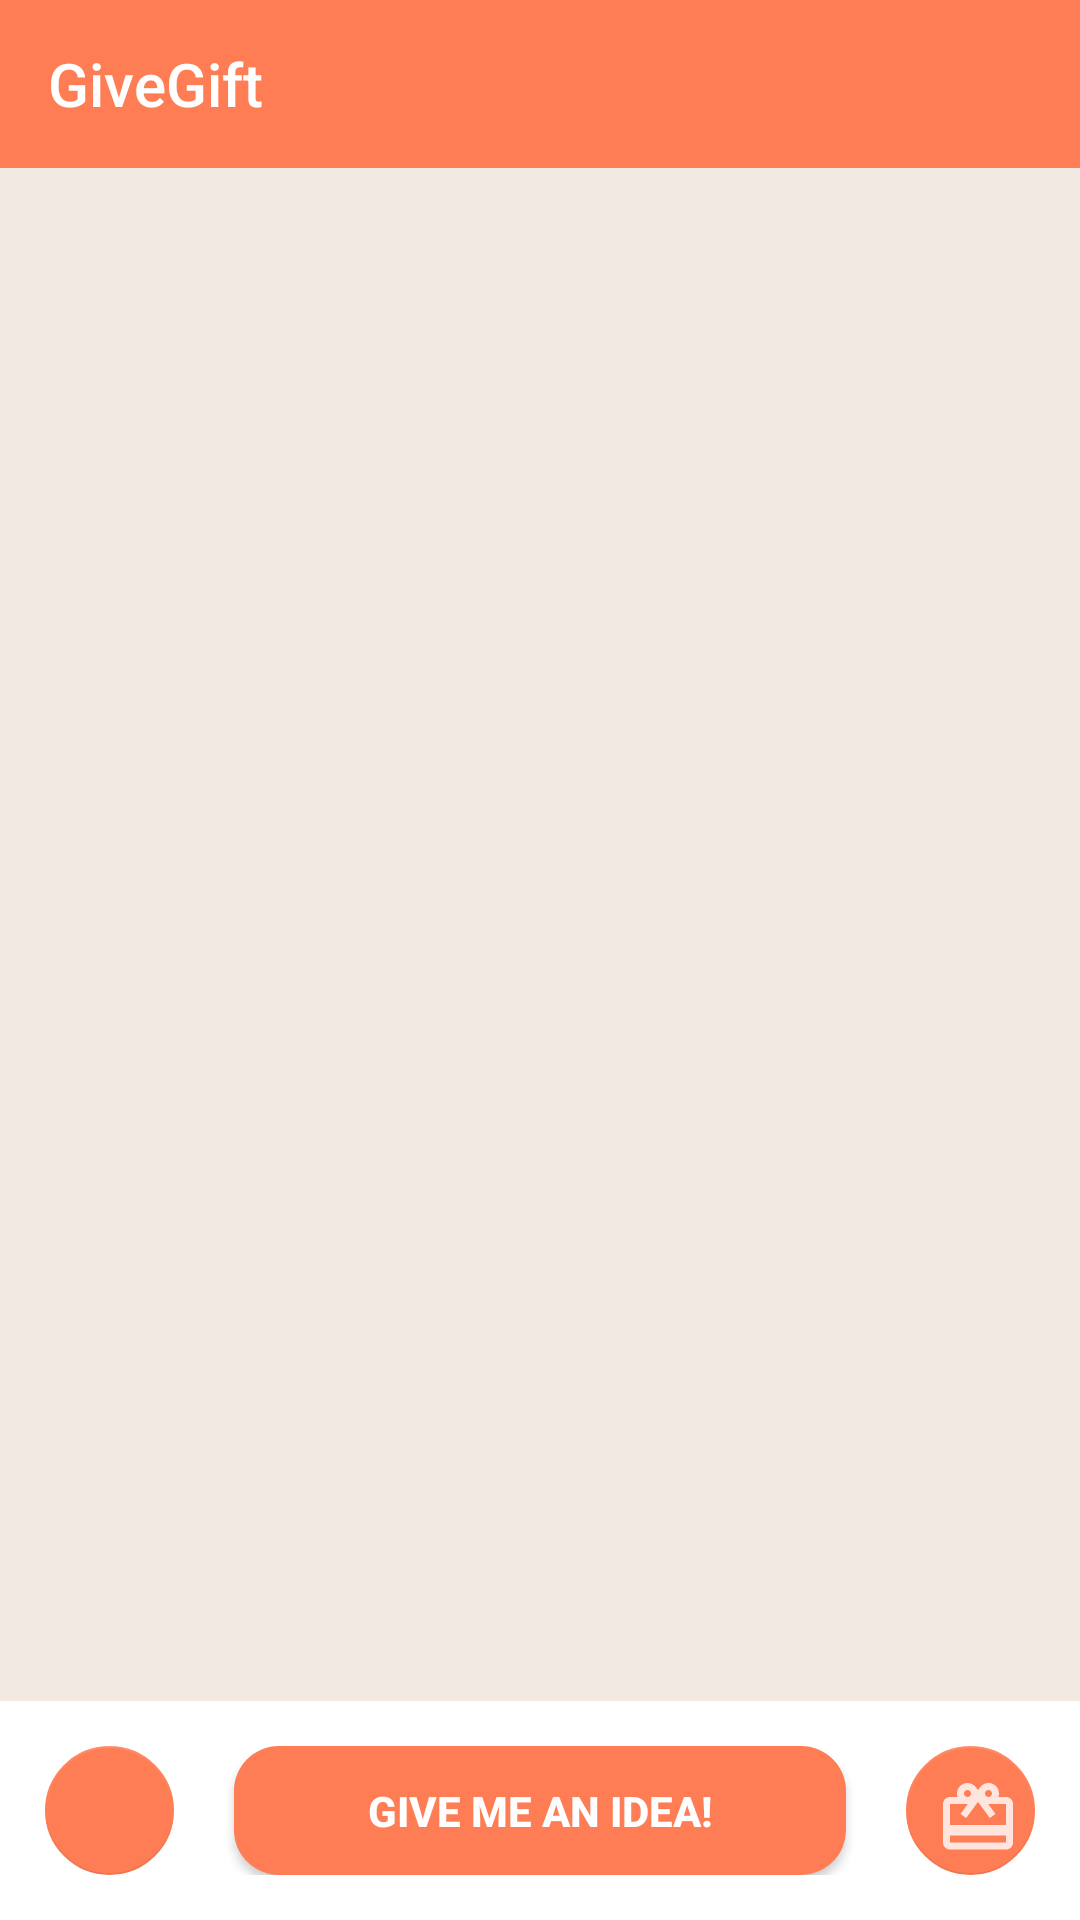

This screen was rendered from an Android layout file. Write that file and the resources it references.
<!-- AndroidManifest.xml: application theme Theme.GiveGiftDesign -->
<!-- res/layout/activity_main.xml -->
<?xml version="1.0" encoding="utf-8"?>
<LinearLayout xmlns:android="http://schemas.android.com/apk/res/android"
    xmlns:app="http://schemas.android.com/apk/res-auto"
    xmlns:tools="http://schemas.android.com/tools"
    android:layout_width="match_parent"
    android:layout_height="match_parent"
    android:background="@color/background"
    android:orientation="vertical"
    android:weightSum="8"
    tools:context=".MainActivity">

    <include
        android:id="@+id/main_toolbar"
        layout="@layout/activity_main_toolbar"
        android:layout_width="match_parent"
        android:layout_height="wrap_content"
        android:layout_weight="0" />

    <androidx.core.widget.NestedScrollView
        android:id="@+id/scroll_view"
        android:layout_width="match_parent"
        android:layout_height="0dp"
        android:layout_weight="7"
        android:clipToPadding="false"
        android:contentDescription="@string/gift_desc"
        android:fillViewport="true"
        android:orientation="vertical"
        android:paddingVertical="15dp">

        <androidx.appcompat.widget.LinearLayoutCompat
            android:id="@+id/gift_layout"
            android:layout_width="match_parent"
            android:layout_height="wrap_content"
            android:clipToPadding="false"
            android:gravity="center"
            android:orientation="vertical"
            android:paddingBottom="10dp"
            android:showDividers=""
            android:stackFromBottom="true"
            android:transcriptMode="alwaysScroll">

            

        </androidx.appcompat.widget.LinearLayoutCompat>

    </androidx.core.widget.NestedScrollView>

    <RelativeLayout
        android:layout_width="match_parent"
        android:layout_height="0dp"
        android:layout_weight="1"
        android:background="@color/white">

        <include
            android:id="@+id/main_footer"
            layout="@layout/activity_main_footer" />
    </RelativeLayout>

</LinearLayout>
<!-- res/layout/activity_main_toolbar.xml (included above) -->
<?xml version="1.0" encoding="utf-8"?>
<com.google.android.material.appbar.AppBarLayout xmlns:android="http://schemas.android.com/apk/res/android"
    xmlns:app="http://schemas.android.com/apk/res-auto"

    android:layout_width="match_parent"
    android:layout_height="wrap_content"
    app:layout_constraintEnd_toEndOf="parent"
    app:layout_constraintStart_toStartOf="parent"
    app:layout_constraintTop_toTopOf="parent">

    <androidx.constraintlayout.widget.ConstraintLayout
        android:layout_width="match_parent"
        android:layout_height="match_parent">

        <androidx.appcompat.widget.Toolbar
            android:id="@+id/toolbar"
            android:layout_width="match_parent"
            android:layout_height="wrap_content"
            android:background="@color/orange"
            android:minHeight="?attr/actionBarSize"
            android:theme="?attr/actionBarTheme"
            app:layout_constraintBottom_toBottomOf="parent"
            app:layout_constraintEnd_toEndOf="parent"
            app:layout_constraintStart_toStartOf="parent"
            app:layout_constraintTop_toTopOf="parent"
            app:title="@string/app_name"
            app:titleTextColor="@color/white" />

        
        


    </androidx.constraintlayout.widget.ConstraintLayout>

</com.google.android.material.appbar.AppBarLayout>
<!-- res/layout/activity_main_footer.xml (included above) -->
<?xml version="1.0" encoding="utf-8"?>
<RelativeLayout xmlns:android="http://schemas.android.com/apk/res/android"
    xmlns:app="http://schemas.android.com/apk/res-auto"
    xmlns:tools="http://schemas.android.com/tools"
    android:layout_width="fill_parent"
    android:layout_height="fill_parent"
    android:layout_margin="15dp"
    app:layout_constraintBottom_toBottomOf="parent"
    app:layout_constraintEnd_toEndOf="parent"
    app:layout_constraintStart_toStartOf="parent">

    <com.google.android.material.floatingactionbutton.FloatingActionButton
        android:id="@+id/clear"
        android:layout_width="match_parent"
        android:layout_height="wrap_content"
        android:layout_alignParentStart="true"
        android:layout_gravity="center"
        android:clickable="true"
        android:contentDescription="@string/gift_search"
        android:longClickable="false"
        android:src="@drawable/baseline_cleaning_services_24"
        app:backgroundTint="@color/orange"
        app:elevation="0dp"
        app:fabCustomSize="48dp"
        app:maxImageSize="28dp"
        app:rippleColor="@color/white"
        tools:ignore="ImageContrastCheck" />

    <com.google.android.material.floatingactionbutton.FloatingActionButton
        android:id="@+id/fab"
        android:layout_width="match_parent"
        android:layout_height="wrap_content"
        android:layout_alignParentEnd="true"
        android:layout_gravity="center"
        android:clickable="true"
        android:contentDescription="@string/gift_search"
        android:longClickable="false"
        android:src="@drawable/ic_gift_name"
        app:backgroundTint="@color/orange"
        app:elevation="0dp"
        app:fabCustomSize="48dp"
        app:maxImageSize="28dp"
        app:rippleColor="@color/white"
        tools:ignore="ImageContrastCheck" />

    <androidx.cardview.widget.CardView
        android:layout_width="wrap_content"
        android:layout_height="wrap_content"
        android:layout_toStartOf="@+id/fab"
        android:layout_toEndOf="@+id/clear"
        android:layout_marginEnd="20dp"
        android:layout_marginStart="20dp"
        app:cardCornerRadius="@dimen/cardview_cornerradius">

        <Button
            android:id="@+id/gift_idea"
            android:layout_width="match_parent"
            android:layout_height="wrap_content"
            android:background="@color/orange"
            android:clickable="true"
            android:text="@string/gift_search"
            android:textAlignment="center"
            android:textColor="@color/white"
            android:textStyle="bold"
            tools:ignore="TextContrastCheck" />

    </androidx.cardview.widget.CardView>

</RelativeLayout>
<!-- resources referenced by this layout -->
<resources>
  <color name="background">#f2eae2</color>
  <color name="orange">#ff7d54</color>
  <color name="white">#FFFFFFFF</color>
  <dimen name="cardview_cornerradius">15dp</dimen>
  <!-- drawable baseline_account_circle_24 (drawable) -->
  <vector xmlns:android="http://schemas.android.com/apk/res/android"
      android:width="24dp"
      android:height="24dp"
      android:viewportWidth="24"
      android:viewportHeight="24"
      android:tint="@color/logout_background">
    <path
        android:fillColor="@android:color/white"
        android:pathData="M12,2C6.48,2 2,6.48 2,12s4.48,10 10,10s10,-4.48 10,-10S17.52,2 12,2zM12,6c1.93,0 3.5,1.57 3.5,3.5S13.93,13 12,13s-3.5,-1.57 -3.5,-3.5S10.07,6 12,6zM12,20c-2.03,0 -4.43,-0.82 -6.14,-2.88C7.55,15.8 9.68,15 12,15s4.45,0.8 6.14,2.12C16.43,19.18 14.03,20 12,20z"/>
  </vector>
  <!-- drawable ic_gift_name (drawable-anydpi) -->
  <vector xmlns:android="http://schemas.android.com/apk/res/android"
      android:width="24dp"
      android:height="24dp"
      android:viewportWidth="24"
      android:viewportHeight="24"
      android:tint="@color/white"
      android:alpha="0.8">
    <path
        android:fillColor="@color/orange"
        android:pathData="M20,6h-2.18c0.11,-0.31 0.18,-0.65 0.18,-1 0,-1.66 -1.34,-3 -3,-3 -1.05,0 -1.96,0.54 -2.5,1.35l-0.5,0.67 -0.5,-0.68C10.96,2.54 10.05,2 9,2 7.34,2 6,3.34 6,5c0,0.35 0.07,0.69 0.18,1L4,6c-1.11,0 -1.99,0.89 -1.99,2L2,19c0,1.11 0.89,2 2,2h16c1.11,0 2,-0.89 2,-2L22,8c0,-1.11 -0.89,-2 -2,-2zM15,4c0.55,0 1,0.45 1,1s-0.45,1 -1,1 -1,-0.45 -1,-1 0.45,-1 1,-1zM9,4c0.55,0 1,0.45 1,1s-0.45,1 -1,1 -1,-0.45 -1,-1 0.45,-1 1,-1zM20,19L4,19v-2h16v2zM20,14L4,14L4,8h5.08L7,10.83 8.62,12 11,8.76l1,-1.36 1,1.36L15.38,12 17,10.83 14.92,8L20,8v6z"/>
  </vector>
  <string name="app_name">GiveGift</string>
  <string name="gift_desc">Попуг</string>
  <string name="gift_search">Give me an idea!</string>
  <style name="Theme.GiveGiftDesign" parent="Base.Theme.GiveGiftDesign" />
  <color name="logout_background">#FFBE88</color>
  <style name="Base.Theme.GiveGiftDesign" parent="Theme.AppCompat.Light.NoActionBar">
          
          
          <item name="colorPrimary">@color/orange</item>
  
      </style>
</resources>
